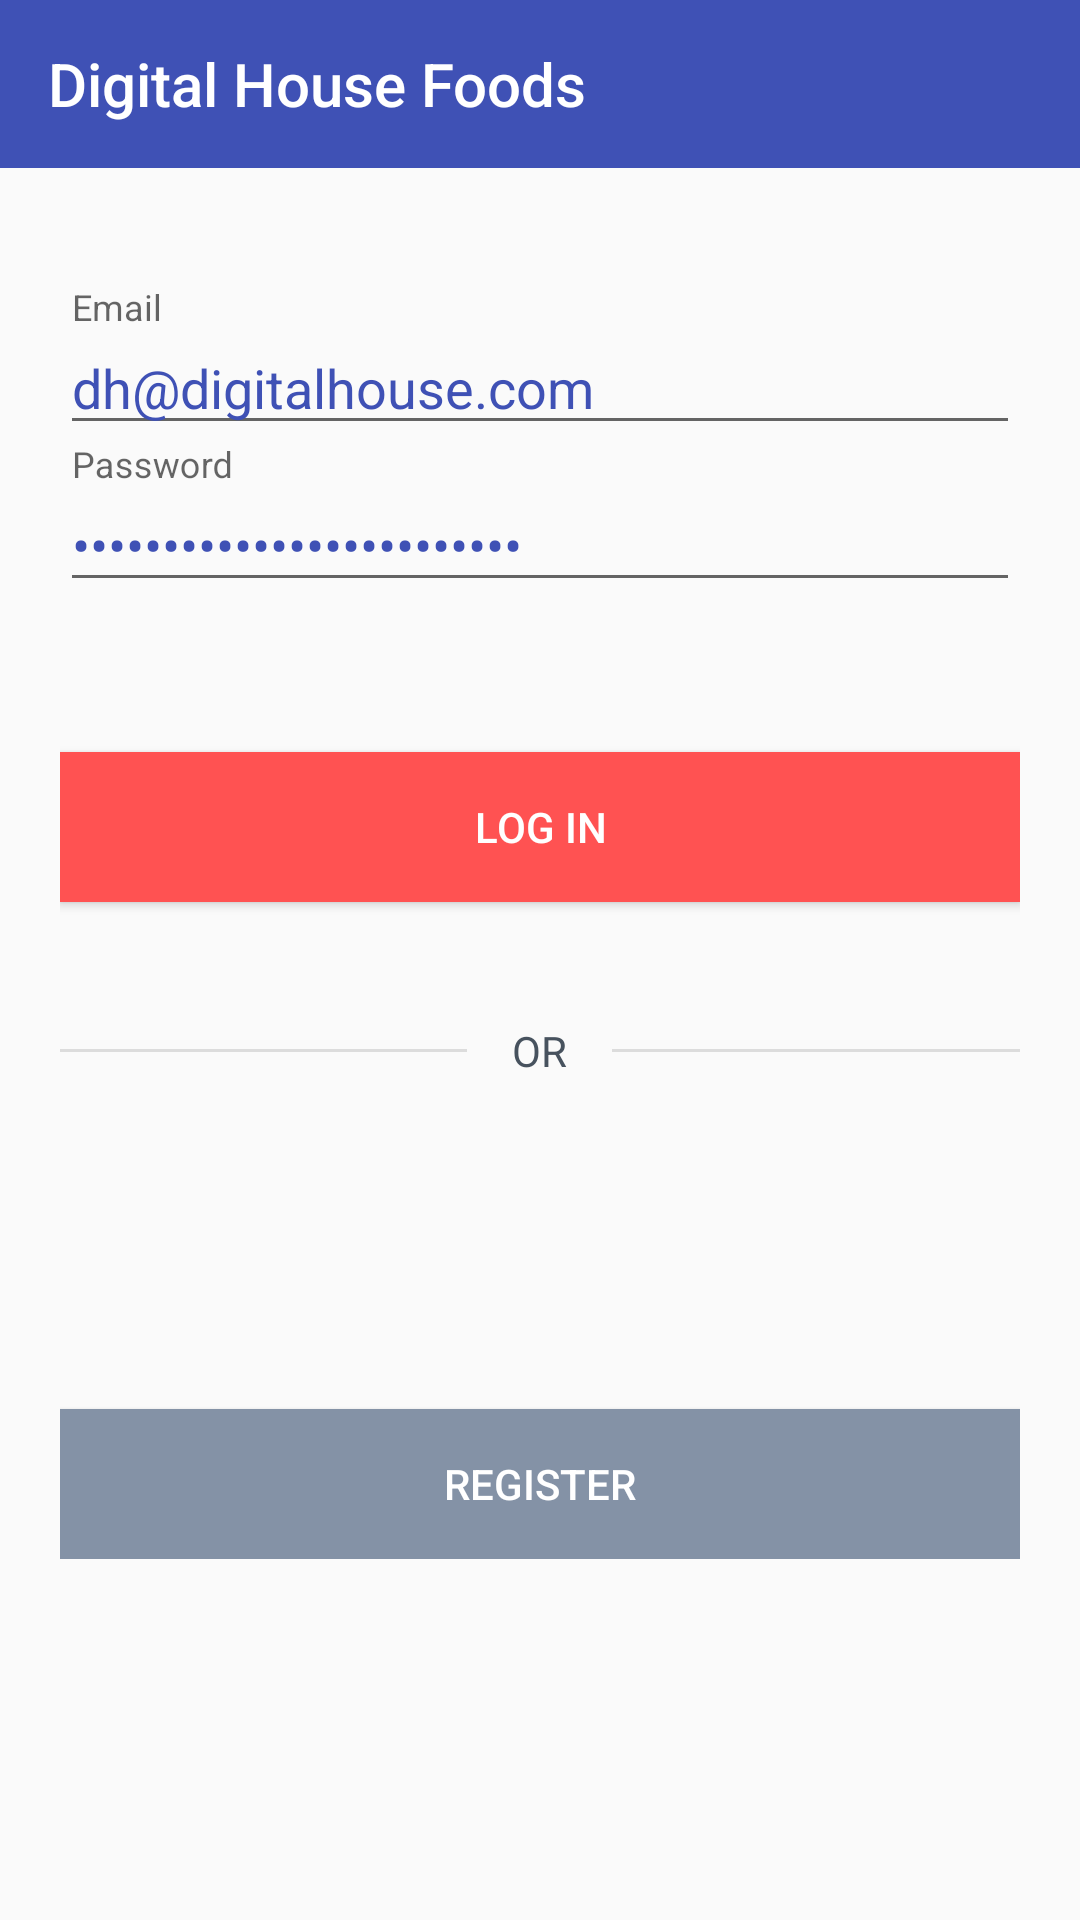

Reconstruct the res/layout file that produces this screen, plus the resources it refers to.
<!-- AndroidManifest.xml: application theme Theme.DigitalHouseFoods -->
<!-- res/layout/activity_login.xml -->
<?xml version="1.0" encoding="utf-8"?>
<androidx.constraintlayout.widget.ConstraintLayout xmlns:android="http://schemas.android.com/apk/res/android"
    xmlns:app="http://schemas.android.com/apk/res-auto"
    xmlns:tools="http://schemas.android.com/tools"
    android:layout_width="match_parent"
    android:layout_height="match_parent"
    tools:context=".ui.LoginActivity">

    <androidx.appcompat.widget.Toolbar
        android:id="@+id/toolbarLogin"
        android:layout_width="match_parent"
        android:layout_height="wrap_content"
        android:background="@color/toolbarBlue"
        app:layout_constraintEnd_toEndOf="parent"
        app:layout_constraintStart_toStartOf="parent"
        app:layout_constraintTop_toTopOf="parent"
        app:title="Digital House Foods"
        app:titleTextColor="@color/white" />


    <LinearLayout
        android:id="@+id/llRegister"
        android:layout_width="match_parent"
        android:layout_height="wrap_content"
        android:layout_marginHorizontal="20dp"
        android:orientation="vertical"
        app:layout_constraintEnd_toEndOf="parent"
        app:layout_constraintStart_toStartOf="parent"
        app:layout_constraintTop_toBottomOf="@id/toolbarLogin">

        <com.google.android.material.textfield.TextInputLayout
            android:id="@+id/lbEmail"
            android:layout_width="match_parent"
            android:layout_height="wrap_content"
            android:layout_marginTop="40dp"
            android:hint="@string/email"
            app:layout_constraintEnd_toEndOf="parent"
            app:layout_constraintStart_toStartOf="parent"
            app:layout_constraintTop_toBottomOf="@id/toolbarLogin">

            <com.google.android.material.textfield.TextInputEditText
                android:id="@+id/edtEmail"
                android:layout_width="match_parent"
                android:layout_height="wrap_content"
                android:inputType="textEmailAddress"
                android:text="dh@digitalhouse.com"
                android:textColor="@color/input_text_color" />
        </com.google.android.material.textfield.TextInputLayout>

        <com.google.android.material.textfield.TextInputLayout
            android:id="@+id/lbPassword"
            android:layout_width="match_parent"
            android:layout_height="wrap_content"
            android:hint="@string/password"
            app:layout_constraintEnd_toEndOf="parent"
            app:layout_constraintStart_toStartOf="parent"
            app:layout_constraintTop_toBottomOf="@id/lbEmail">

            <com.google.android.material.textfield.TextInputEditText
                android:id="@+id/edtPassword"
                android:layout_width="match_parent"
                android:layout_height="wrap_content"
                android:inputType="textWebPassword"
                android:text="SENHASECRETA_VITORIA_ADAO"
                android:textColor="@color/input_text_color" />
        </com.google.android.material.textfield.TextInputLayout>

        <Button
            android:id="@+id/btnLogin"
            android:layout_width="match_parent"
            android:layout_height="50dp"
            android:layout_marginTop="50dp"
            android:background="@color/orange"
            android:text="@string/login"
            android:textColor="@color/white"
            app:layout_constraintEnd_toEndOf="parent"
            app:layout_constraintStart_toStartOf="parent"
            app:layout_constraintTop_toBottomOf="@+id/lbPassword" />

        <LinearLayout
            android:layout_width="match_parent"
            android:layout_height="wrap_content"
            android:layout_marginTop="40dp"
            android:orientation="horizontal">

            <View
                android:layout_width="0dp"
                android:layout_height="1dp"
                android:layout_gravity="center"
                android:layout_weight="1"
                android:background="?android:attr/listDivider" />

            <TextView
                android:layout_width="wrap_content"
                android:layout_height="wrap_content"
                android:layout_marginHorizontal="15dp"
                android:text="@string/or"
                android:textColor="@color/or_color" />

            <View
                android:id="@+id/divider_end"
                android:layout_width="0dp"
                android:layout_height="1dp"
                android:layout_gravity="center"
                android:layout_weight="1"
                android:background="?android:attr/listDivider" />
        </LinearLayout>

        <Button
            android:id="@+id/btnRegister"
            android:layout_width="match_parent"
            android:layout_height="wrap_content"
            android:layout_marginTop="110dp"
            android:height="50dp"
            android:background="@color/grey"
            android:text="@string/register"
            android:textColor="@color/white" />
    </LinearLayout>

</androidx.constraintlayout.widget.ConstraintLayout>
<!-- resources referenced by this layout -->
<resources>
  <color name="grey">#8492A6</color>
  <color name="input_text_color">#3F51B5</color>
  <color name="or_color">#47525E</color>
  <color name="orange">#FF5252</color>
  <color name="toolbarBlue">#3F51B5</color>
  <color name="white">#FFFFFFFF</color>
  <string name="email">Email</string>
  <string name="login">LOG IN</string>
  <string name="or">OR</string>
  <string name="password">Password</string>
  <string name="register">Register</string>
  <style name="Theme.DigitalHouseFoods" parent="Theme.AppCompat.Light.NoActionBar">
          
          <item name="colorPrimary">@color/purple_500</item>
          <item name="colorPrimaryVariant">@color/purple_700</item>
          <item name="colorOnPrimary">@color/white</item>
          
          <item name="colorSecondary">@color/teal_200</item>
          <item name="colorSecondaryVariant">@color/teal_700</item>
          <item name="colorOnSecondary">@color/black</item>
          
          <item name="android:statusBarColor" tools:targetApi="l">?attr/colorPrimaryVariant</item>
          
      </style>
  <color name="purple_500">#FF6200EE</color>
  <color name="purple_700">#FF3700B3</color>
  <color name="teal_200">#FF03DAC5</color>
  <color name="teal_700">#FF018786</color>
  <color name="black">#FF000000</color>
</resources>
